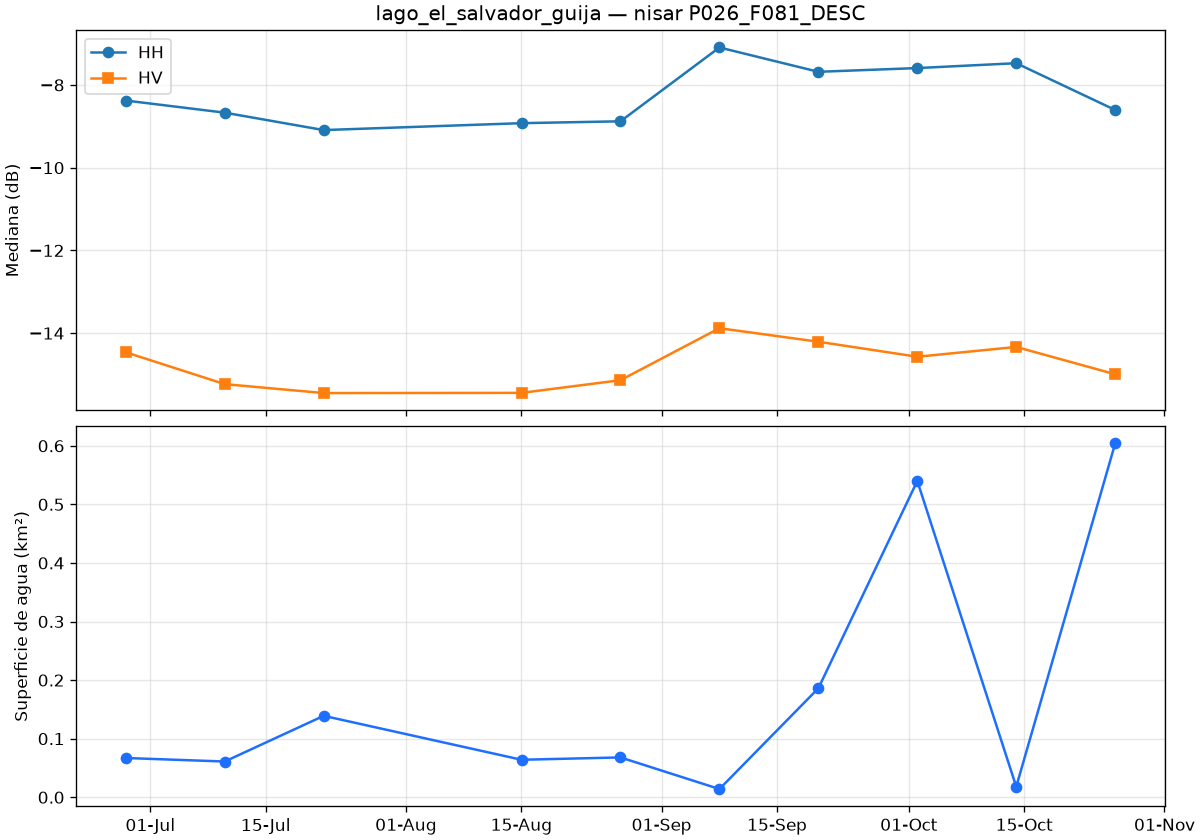

The data file committed next to this chart (first rows):
date, co_median_db, cross_median_db, valid_pct, water_km2
2026-06-28T00:24:42Z, -8.377, -14.46, 100.0, 0.067
2026-07-10T00:24:41Z, -8.67, -15.23, 100.0, 0.061
2026-07-22T00:24:41Z, -9.091, -15.45, 100.0, 0.139
2026-08-15T00:24:39Z, -8.924, -15.44, 100.0, 0.064
2026-08-27T00:24:39Z, -8.879, -15.14, 100.0, 0.068
2026-09-08T00:24:39Z, -7.094, -13.88, 100.0, 0.014
2026-09-20T00:24:39Z, -7.682, -14.21, 100.0, 0.186
2026-10-02T00:24:39Z, -7.592, -14.57, 100.0, 0.54
2026-10-14T00:24:39Z, -7.474, -14.33, 100.0, 0.018
2026-10-26T00:24:39Z, -8.605, -14.99, 100.0, 0.604
